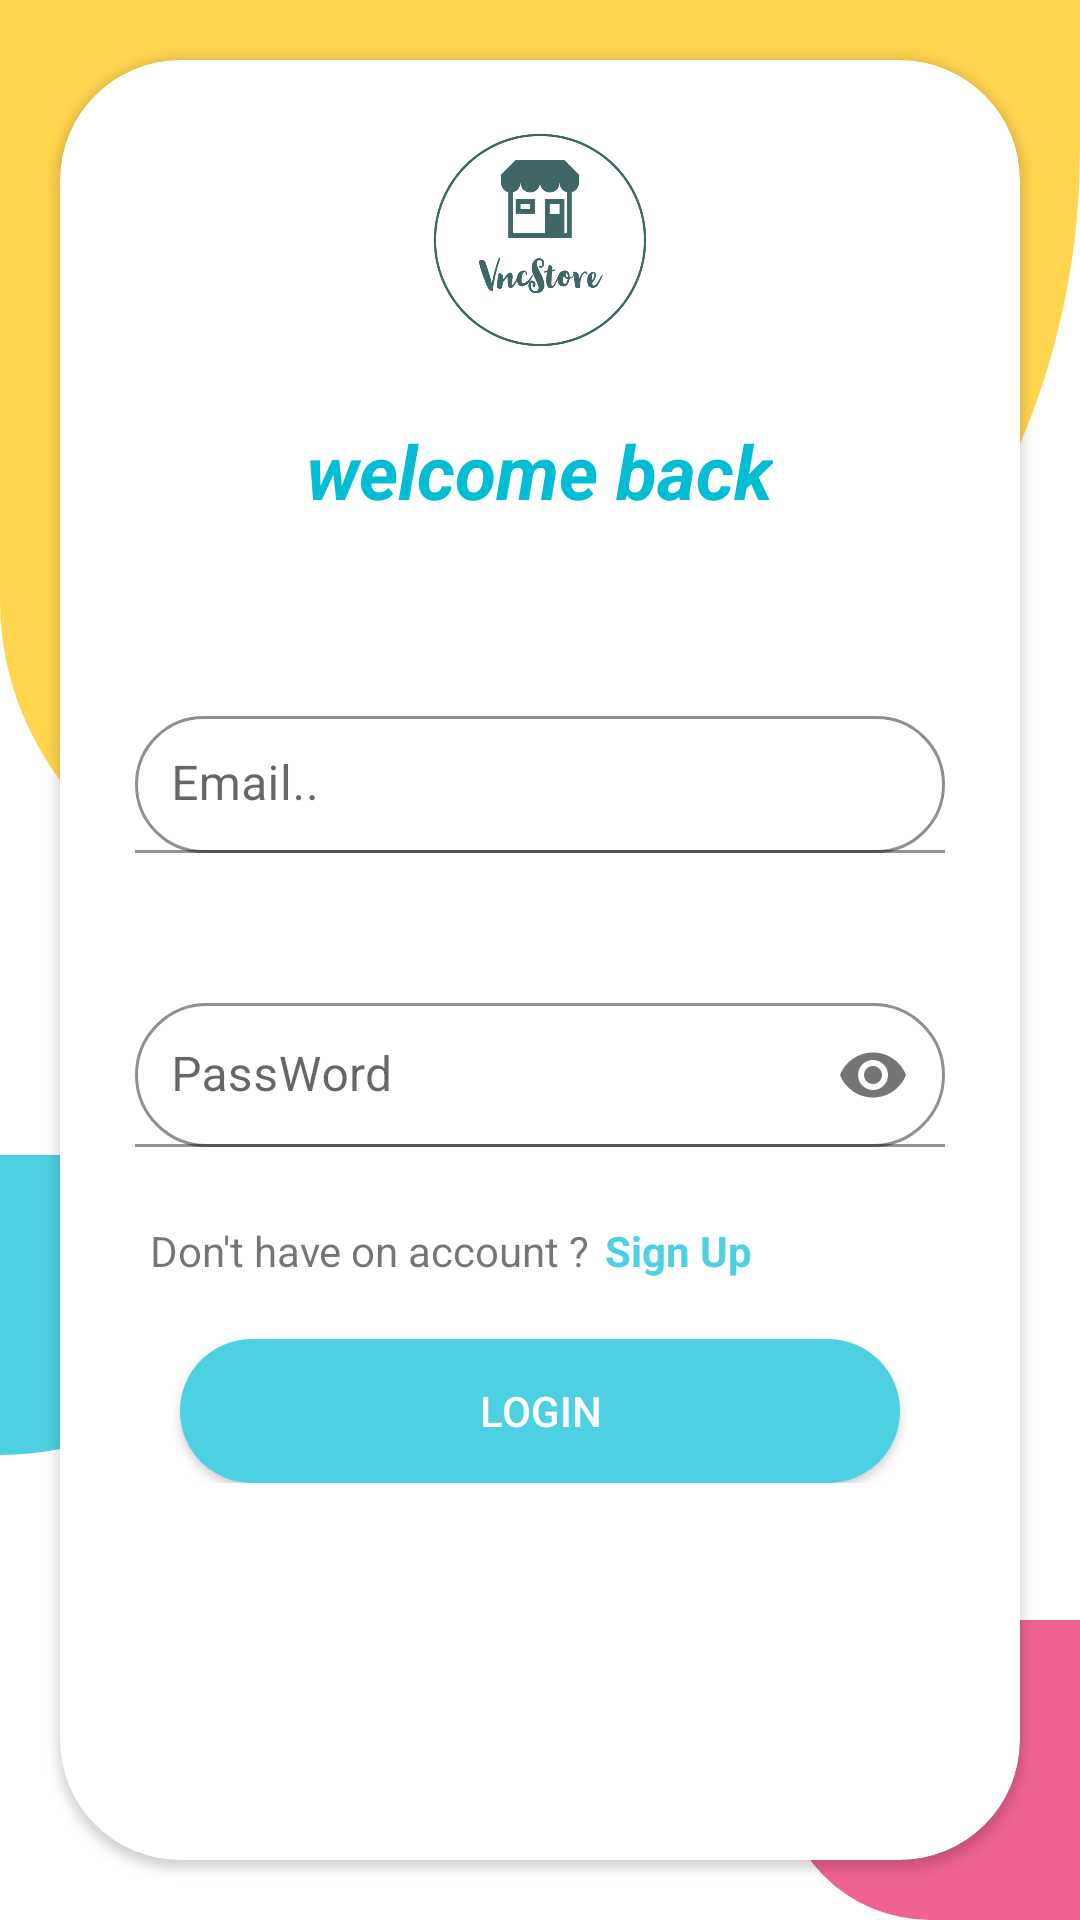

Produce the Android XML layout that renders to this screen, including the resource entries it uses.
<!-- AndroidManifest.xml: application theme Theme.Quanly -->
<!-- res/layout/activity_main.xml -->
<?xml version="1.0" encoding="utf-8"?>
<androidx.constraintlayout.widget.ConstraintLayout xmlns:android="http://schemas.android.com/apk/res/android"
    xmlns:app="http://schemas.android.com/apk/res-auto"
    xmlns:tools="http://schemas.android.com/tools"
    android:layout_width="match_parent"
    android:layout_height="match_parent"
    tools:context=".MainActivity">



    <ImageView
        android:layout_width="match_parent"
        android:layout_height="300dp"
        android:background="@drawable/img_nen_login"
        app:layout_constraintBottom_toBottomOf="parent"
        app:layout_constraintEnd_toEndOf="parent"
        app:layout_constraintHorizontal_bias="0.0"
        app:layout_constraintStart_toStartOf="parent"
        app:layout_constraintTop_toTopOf="parent"
        app:layout_constraintVertical_bias="0.0" />

    <ImageView
        android:layout_width="100dp"
        android:layout_height="100dp"
        android:background="@drawable/nen_login"
        app:layout_constraintBottom_toBottomOf="parent"
        app:layout_constraintEnd_toEndOf="parent"
        app:layout_constraintHorizontal_bias="1.0"
        app:layout_constraintStart_toStartOf="parent"
        app:layout_constraintTop_toTopOf="parent"
        app:layout_constraintVertical_bias="1.0" />

    <ImageView
        android:layout_width="100dp"
        android:layout_height="100dp"
        android:background="@drawable/nen_login1"
        app:layout_constraintBottom_toBottomOf="parent"
        app:layout_constraintEnd_toEndOf="parent"
        app:layout_constraintHorizontal_bias="0.0"
        app:layout_constraintStart_toStartOf="parent"
        app:layout_constraintTop_toTopOf="parent"
        app:layout_constraintVertical_bias="0.713" />

    <androidx.cardview.widget.CardView
        android:layout_width="match_parent"
        android:layout_height="600dp"
        android:layout_margin="20dp"
        app:cardCornerRadius="40dp"
        app:layout_constraintBottom_toBottomOf="parent"
        app:layout_constraintEnd_toEndOf="parent"
        app:layout_constraintHorizontal_bias="0.4"
        app:layout_constraintStart_toStartOf="parent"
        app:layout_constraintTop_toTopOf="parent"
        app:layout_constraintVertical_bias="0.744">

        <LinearLayout
            android:layout_width="match_parent"
            android:layout_height="wrap_content"
            android:orientation="vertical">

            <ImageView
                android:layout_width="100dp"
                android:layout_height="100dp"
                android:layout_gravity="center"
                android:layout_marginTop="10dp"
                android:background="@drawable/vncstore" />

            <TextView
                android:layout_width="wrap_content"
                android:layout_height="wrap_content"
                android:layout_gravity="center"
                android:layout_marginTop="10dp"
                android:text="welcome back"
                android:textColor="#00BCD4"
                android:textSize="25dp"
                android:textStyle="bold|italic" />

            <com.google.android.material.textfield.TextInputLayout
                android:layout_width="match_parent"
                android:layout_height="wrap_content"
                android:layout_marginTop="40dp"
                app:endIconMode="clear_text">

                <com.google.android.material.textfield.TextInputEditText
                    android:id="@+id/ed_userName"
                    android:layout_width="match_parent"
                    android:layout_height="match_parent"
                    android:layout_margin="25dp"
                    android:background="@drawable/bogoc"
                    android:hint="Email.."
                    android:padding="12dp" />
            </com.google.android.material.textfield.TextInputLayout>

            <com.google.android.material.textfield.TextInputLayout
                android:layout_width="match_parent"
                android:layout_height="wrap_content"
                app:passwordToggleEnabled="true">

                <com.google.android.material.textfield.TextInputEditText
                    android:id="@+id/ed_pasWord"
                    android:layout_width="match_parent"
                    android:layout_height="match_parent"
                    android:layout_margin="25dp"
                    android:background="@drawable/bogoc"
                    android:hint="PassWord"
                    android:inputType="textPassword"
                    android:padding="12dp" />

            </com.google.android.material.textfield.TextInputLayout>

            <androidx.constraintlayout.widget.ConstraintLayout
                android:layout_width="match_parent"
                android:layout_height="wrap_content">

                <LinearLayout
                    android:layout_width="match_parent"
                    android:layout_height="wrap_content"
                    android:orientation="horizontal"
                    app:layout_constraintBottom_toBottomOf="parent"
                    app:layout_constraintEnd_toEndOf="parent"
                    app:layout_constraintHorizontal_bias="0.5"
                    app:layout_constraintStart_toStartOf="parent"
                    app:layout_constraintTop_toTopOf="parent"
                    app:layout_constraintVertical_bias="0.5">

                    <TextView
                        android:layout_width="wrap_content"
                        android:layout_height="wrap_content"
                        android:layout_marginLeft="30dp"
                        android:text="Don't have on account ?" />

                    <TextView
                        android:id="@+id/tv_signUp"
                        android:layout_width="wrap_content"
                        android:layout_height="wrap_content"
                        android:layout_marginLeft="5dp"
                        android:text="Sign Up"
                        android:textColor="#4DD0E1"
                        android:textStyle="bold" />
                </LinearLayout>

            </androidx.constraintlayout.widget.ConstraintLayout>

            <Button
                android:id="@+id/btn_login"
                android:layout_width="match_parent"
                android:layout_height="wrap_content"
                android:layout_marginLeft="40dp"
                android:layout_marginTop="20dp"
                android:layout_marginRight="40dp"
                android:background="@drawable/bogoclogin"
                android:text="Login"
                android:textColor="@color/white" />
        </LinearLayout>
    </androidx.cardview.widget.CardView>
</androidx.constraintlayout.widget.ConstraintLayout>
<!-- resources referenced by this layout -->
<resources>
  <!-- drawable bogoc (drawable) -->
  <?xml version="1.0" encoding="utf-8"?>
  <shape xmlns:android="http://schemas.android.com/apk/res/android">
      <corners android:radius="50dp"/>
      <solid android:color="@color/white"/>
      <stroke android:width="1dp"
          android:color="#8F8F8F"/>
  </shape>
  <!-- drawable bogoclogin (drawable) -->
  <?xml version="1.0" encoding="utf-8"?>
  <shape xmlns:android="http://schemas.android.com/apk/res/android">
      <corners android:radius="50dp"/>
      <solid android:color="#4DD0E1"/>
  </shape>
  <!-- drawable img_nen_login (drawable) -->
  <?xml version="1.0" encoding="utf-8"?>
  <shape xmlns:android="http://schemas.android.com/apk/res/android">
      <solid android:color="#FFD54F"/>
      <corners android:bottomRightRadius="250dp"
          android:bottomLeftRadius="100dp"/>
  </shape>
  <!-- drawable nen_login (drawable) -->
  <?xml version="1.0" encoding="utf-8"?>
  <shape xmlns:android="http://schemas.android.com/apk/res/android">
      <corners android:bottomLeftRadius="150dp"
          android:topLeftRadius="150dp"/>
      <solid android:color="#F06292"/>
  </shape>
  <!-- drawable nen_login1 (drawable) -->
  <?xml version="1.0" encoding="utf-8"?>
  <shape xmlns:android="http://schemas.android.com/apk/res/android">
      <corners android:bottomRightRadius="150dp"/>
      <solid android:color="#4DD0E1"/>
  </shape>
  <!-- drawable vncstore: png bitmap (drawable, 110815 bytes) -->
  <style name="Theme.Quanly" parent="Theme.MaterialComponents.DayNight.DarkActionBar">
          
          <item name="colorPrimary">@color/purple_500</item>
          <item name="colorPrimaryVariant">@color/purple_700</item>
          <item name="colorOnPrimary">@color/white</item>
          
          <item name="colorSecondary">@color/teal_200</item>
          <item name="colorSecondaryVariant">@color/teal_700</item>
          <item name="colorOnSecondary">@color/black</item>
          
          <item name="android:statusBarColor" tools:targetApi="l">?attr/colorPrimaryVariant</item>
          
      </style>
  <!-- not gathered from this repository: default colours our renderer supplied (Android Studio template values) -->
  <color name="purple_500">#FF6200EE</color>
  <color name="purple_700">#FF3700B3</color>
  <color name="teal_200">#FF03DAC5</color>
  <color name="teal_700">#FF018786</color>
  <color name="black">#FF000000</color>
  <color name="white">#FFFFFFFF</color>
</resources>
